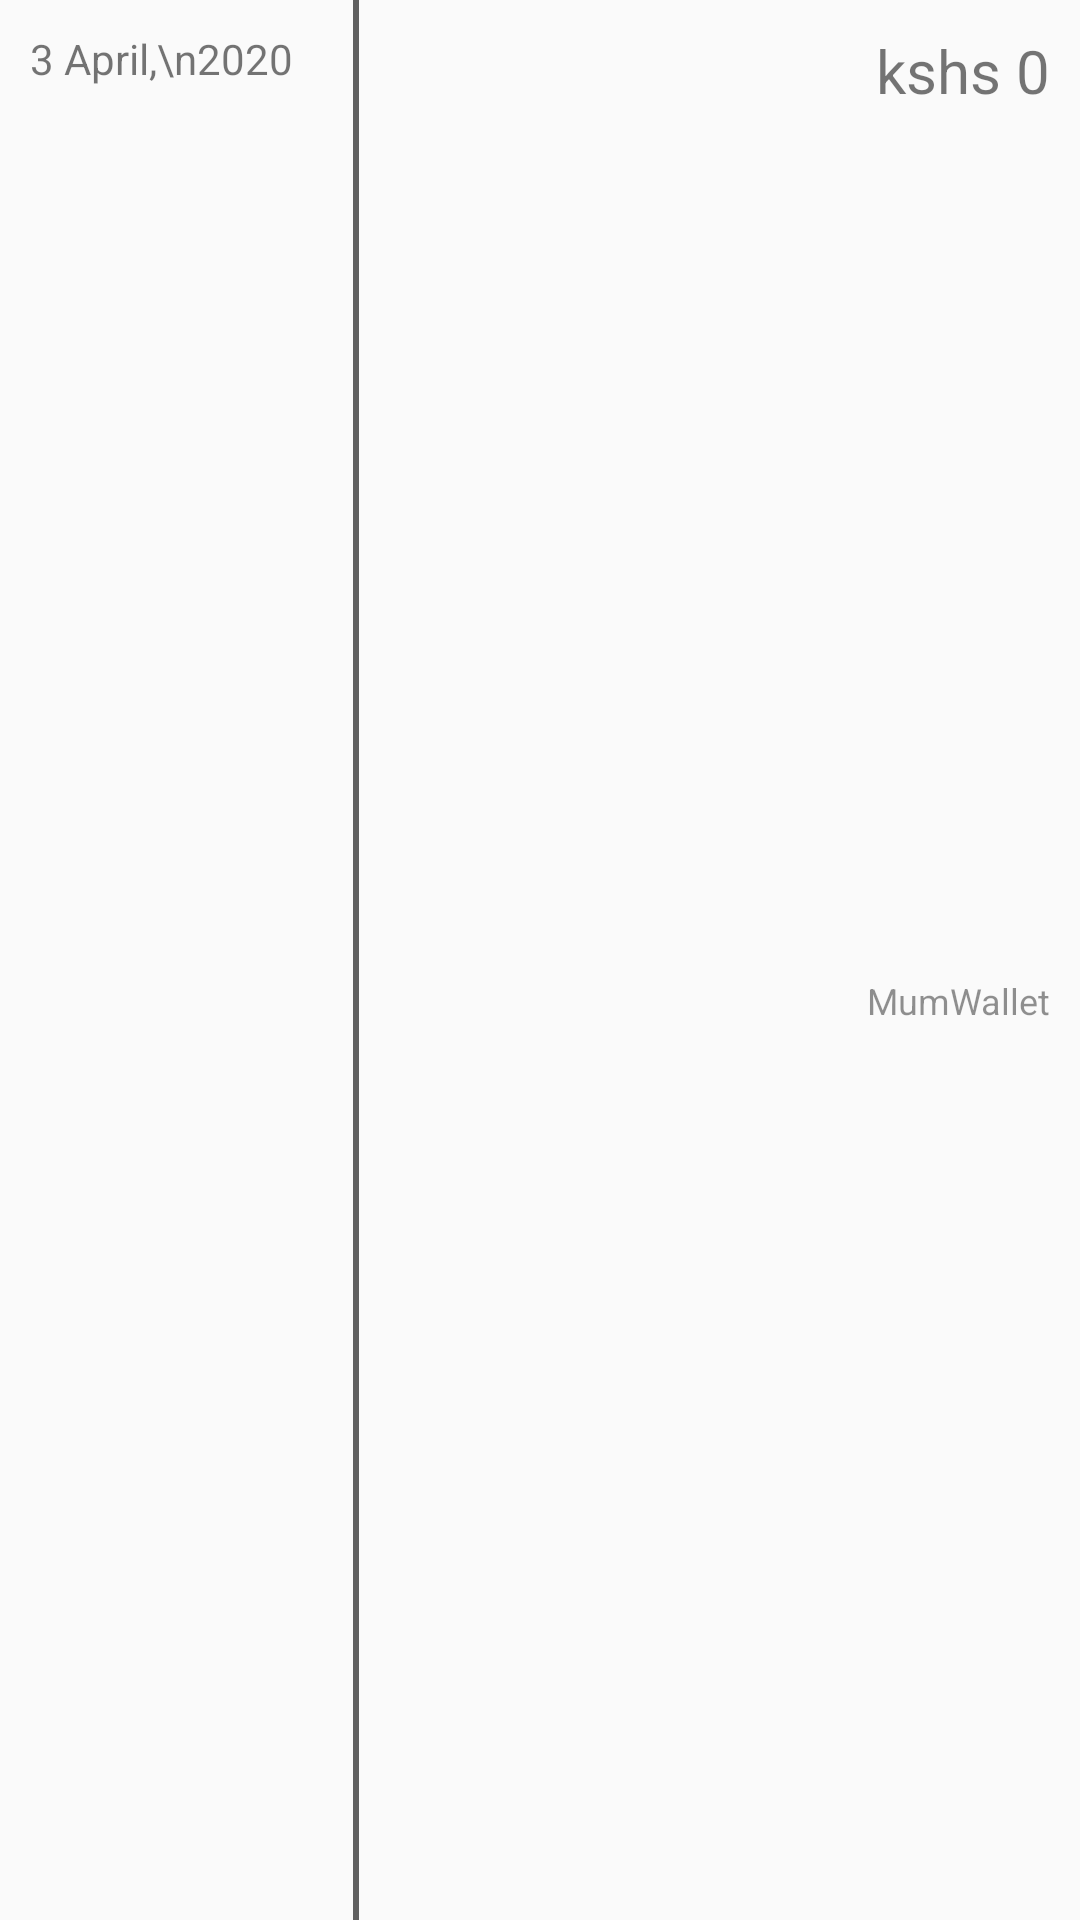

Write the Android layout XML for this screen, with the resource values it uses.
<!-- AndroidManifest.xml: application theme AppCustomTheme.NoActionBar -->
<!-- res/layout/transactions.xml -->
<?xml version="1.0" encoding="utf-8"?>
<androidx.constraintlayout.widget.ConstraintLayout xmlns:android="http://schemas.android.com/apk/res/android"
    xmlns:app="http://schemas.android.com/apk/res-auto"
    android:layout_width="match_parent"
    android:layout_height="wrap_content">

    <TextView
        android:id="@+id/time"
        android:layout_width="wrap_content"
        android:layout_height="wrap_content"
        android:layout_marginStart="10dp"
        android:layout_marginTop="10dp"
        android:text="3 April,\n2020"
        app:layout_constraintStart_toStartOf="parent"
        app:layout_constraintTop_toTopOf="parent" />

    <TextView
        android:id="@+id/narration"
        android:layout_width="0dp"
        android:layout_height="wrap_content"
        android:text="MumWallet"
        android:gravity="end"
        android:textSize="12sp"
        android:alpha="0.8"
        android:layout_marginTop="10dp"
        android:layout_marginBottom="20dp"
        android:layout_marginStart="10dp"
        app:layout_constraintBottom_toBottomOf="parent"
        app:layout_constraintEnd_toEndOf="@+id/amount"
        app:layout_constraintStart_toEndOf="@+id/half"
        app:layout_constraintTop_toBottomOf="@+id/amount" />

    <TextView
        android:id="@+id/amount"
        android:layout_width="wrap_content"
        android:layout_height="wrap_content"
        android:layout_marginEnd="10dp"
        android:text="kshs 0"
        android:textSize="20sp"
        app:layout_constraintEnd_toEndOf="parent"
        app:layout_constraintTop_toTopOf="@+id/time" />

    <View
        android:id="@+id/half"
        android:layout_width="2dp"
        android:layout_height="0dp"
        android:background="#606060"
        android:layout_marginStart="20dp"
        app:layout_constraintBottom_toBottomOf="parent"
        app:layout_constraintStart_toEndOf="@+id/time"
        app:layout_constraintTop_toTopOf="parent" />


</androidx.constraintlayout.widget.ConstraintLayout>
<!-- resources referenced by this layout -->
<resources>
  <style name="AppCustomTheme.NoActionBar" parent="Theme.AppCompat.Light.DarkActionBar">
          <item name="colorPrimary">@color/colorPrimary</item>
          <item name="colorPrimaryDark">@color/colorPrimaryDark</item>
          <item name="colorAccent">@color/colorAccent</item>
          <item name="windowActionBar">false</item>
          <item name="windowNoTitle">true</item>
          <item name="android:windowFullscreen">false</item>
      </style>
  <color name="colorPrimary">#18a3fe</color>
  <color name="colorPrimaryDark">#4c84ff</color>
  <color name="colorAccent">#00c851</color>
</resources>
